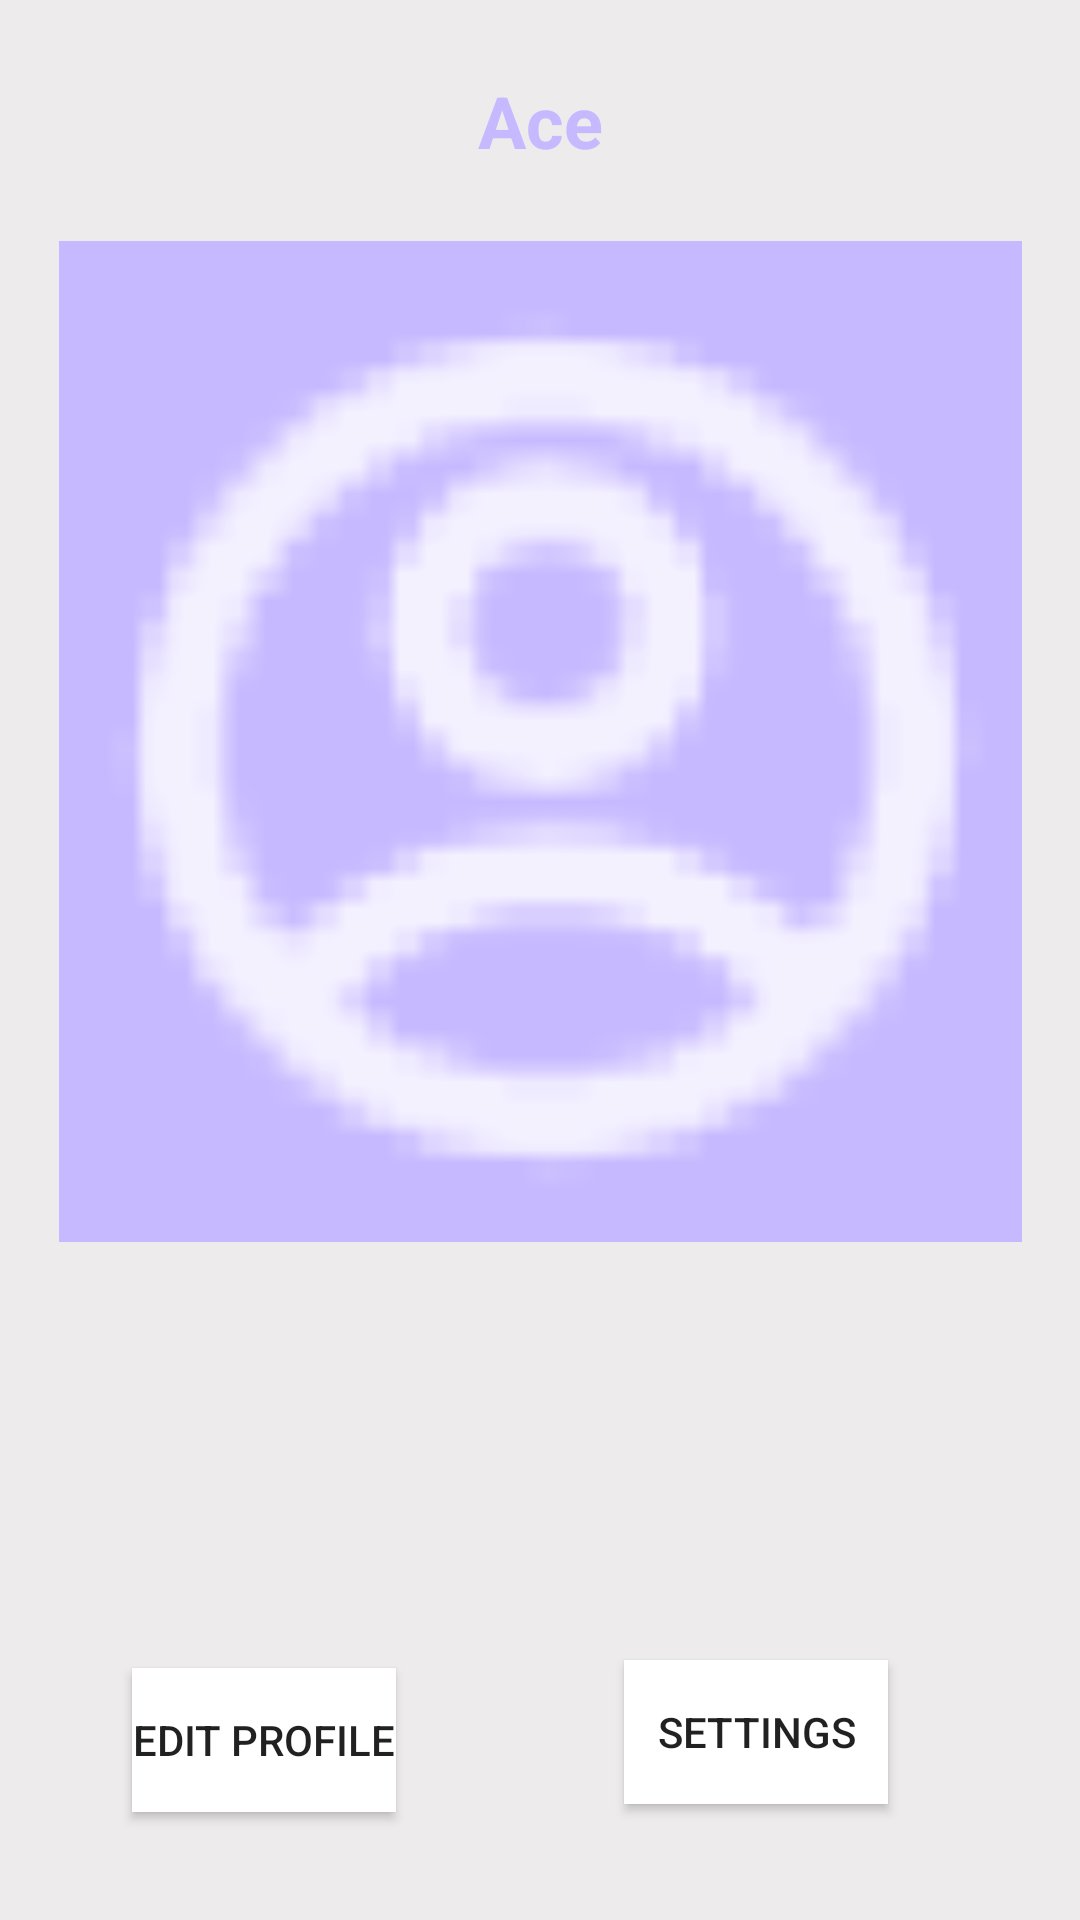

Reconstruct the res/layout file that produces this screen, plus the resources it refers to.
<!-- AndroidManifest.xml: application theme Theme.Navtest1 -->
<!-- res/layout/fragment_home.xml -->
<?xml version="1.0" encoding="utf-8"?>
<androidx.constraintlayout.widget.ConstraintLayout xmlns:android="http://schemas.android.com/apk/res/android"
    xmlns:app="http://schemas.android.com/apk/res-auto"
    xmlns:tools="http://schemas.android.com/tools"
    android:id="@+id/frameLayout4"
    android:layout_width="match_parent"
    android:layout_height="match_parent"
    android:background="#EDEBEB"
    tools:context=".HomeFragment">

    <TextView
        android:id="@+id/titleHome"
        android:layout_width="wrap_content"
        android:layout_height="wrap_content"
        android:layout_marginTop="24dp"
        android:text="@string/topTitle"
        android:textColor="@color/ic_logo_background"
        android:textSize="24sp"
        android:textStyle="bold"
        app:layout_constraintEnd_toEndOf="parent"
        app:layout_constraintStart_toStartOf="parent"
        app:layout_constraintTop_toTopOf="parent" />

    <ImageView
        android:id="@+id/recProfilePic"
        android:layout_width="321dp"
        android:layout_height="0dp"
        android:layout_marginTop="24dp"
        android:layout_marginBottom="134dp"
        android:background="@color/ic_check_background"
        android:src="@drawable/ic_profile"
        android:visibility="visible"
        app:layout_constraintBottom_toTopOf="@+id/homeEdit"
        app:layout_constraintEnd_toEndOf="parent"
        app:layout_constraintStart_toStartOf="parent"
        app:layout_constraintTop_toBottomOf="@+id/titleHome" />

    <Button
        android:id="@+id/homeEdit"
        android:layout_width="wrap_content"
        android:layout_height="wrap_content"
        android:layout_marginStart="44dp"
        android:layout_marginTop="8dp"
        android:layout_marginBottom="36dp"
        android:background="@color/white"
        android:text="Edit Profile"
        android:onClick="editProflie"
        app:layout_constraintBottom_toBottomOf="parent"
        app:layout_constraintStart_toStartOf="parent"
        app:layout_constraintTop_toBottomOf="@+id/recProfilePic"
        app:layout_constraintVertical_bias="0.981" />

    <Button
        android:id="@+id/homeSettings"
        android:layout_width="wrap_content"
        android:layout_height="wrap_content"
        android:layout_marginTop="8dp"
        android:layout_marginEnd="64dp"
        android:layout_marginBottom="28dp"
        android:background="@color/white"
        android:text="Settings"
        android:onClick="editSettings"
        app:layout_constraintBottom_toBottomOf="parent"
        app:layout_constraintEnd_toEndOf="parent"
        app:layout_constraintTop_toBottomOf="@+id/recProfilePic"
        app:layout_constraintVertical_bias="0.926" />
</androidx.constraintlayout.widget.ConstraintLayout>
<!-- resources referenced by this layout -->
<resources>
  <color name="ic_check_background">#C7B9FF</color>
  <color name="ic_logo_background">#C7B9FF</color>
  <!-- drawable ic_profile: png bitmap (drawable-hdpi, 1132 bytes) -->
  <string name="topTitle">Ace</string>
  <style name="Theme.Navtest1" parent="Theme.AppCompat.Light.NoActionBar">
          
          <item name="colorPrimary">@color/purple_500</item>
          <item name="colorPrimaryDark">@color/purple_700</item>
          <item name="colorAccent">@color/teal_200</item>
          
      </style>
  <!-- not gathered from this repository: default colours our renderer supplied (Android Studio template values) -->
  <color name="purple_500">#FF6200EE</color>
  <color name="purple_700">#FF3700B3</color>
  <color name="teal_200">#FF03DAC5</color>
  <color name="white">#FFFFFFFF</color>
</resources>
